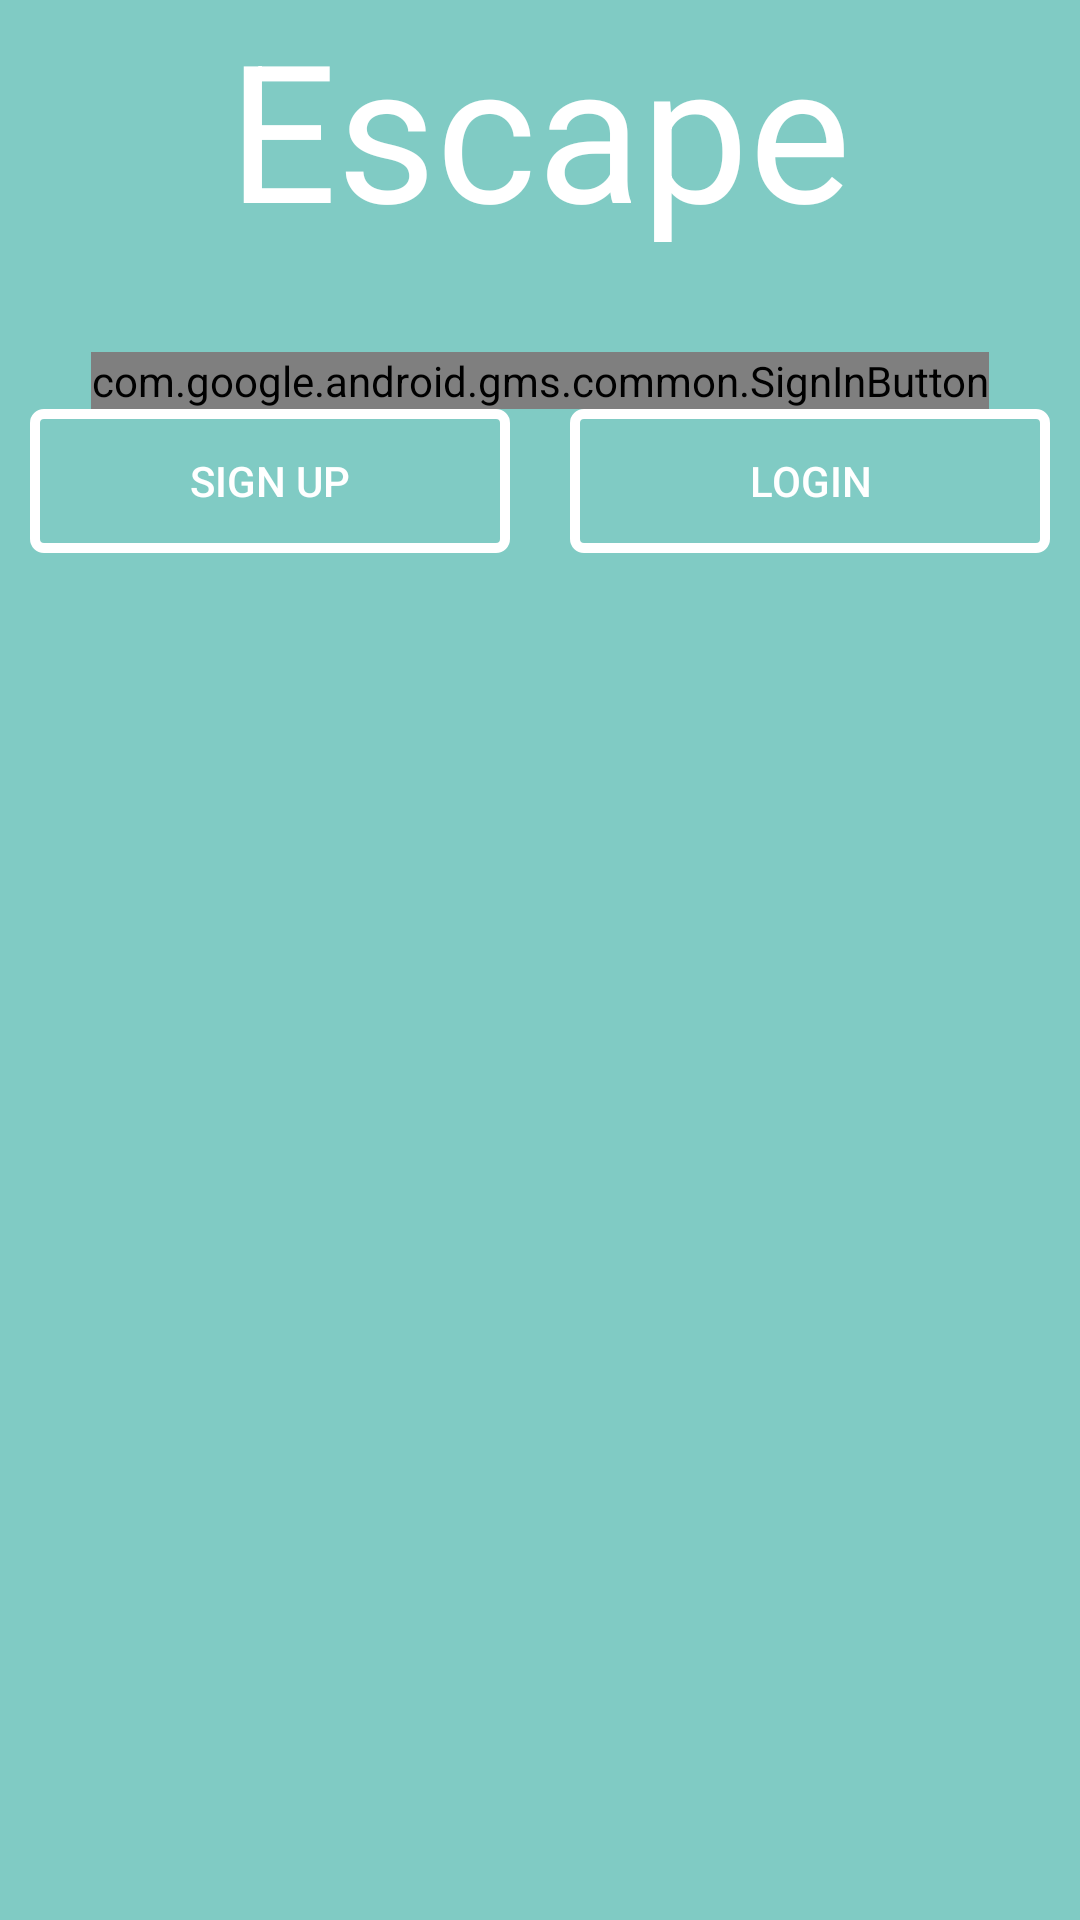

This screen was rendered from an Android layout file. Write that file and the resources it references.
<!-- AndroidManifest.xml: application theme AppTheme -->
<!-- res/layout/view_fliper.xml -->
<?xml version="1.0" encoding="utf-8"?>
<ViewFlipper xmlns:android="http://schemas.android.com/apk/res/android"
    android:layout_width="match_parent" android:layout_height="match_parent"
    android:id="@+id/view_flipper"
    >
    <include android:id="@+id/welcome" layout="@layout/activity_welcome">

    </include>
    <include android:id="@+id/dialog_login" layout="@layout/login_dialog">

    </include>
    <include android:id="@+id/dialog_signup" layout="@layout/signup_dialog">

    </include>
</ViewFlipper>
<!-- res/layout/activity_welcome.xml (included above) -->
<?xml version="1.0" encoding="utf-8"?>
<LinearLayout xmlns:android="http://schemas.android.com/apk/res/android"
    xmlns:tools="http://schemas.android.com/tools"
    android:layout_width="match_parent"
    android:layout_height="match_parent"
    xmlns:app="http://schemas.android.com/apk/res-auto"
    android:orientation="vertical"
    android:background="@color/accent_material_dark"
    tools:context=".MainActivity">

    <TextView android:layout_width="wrap_content"
        android:layout_height="wrap_content"
        android:textSize="64sp"
        android:text="@string/Escape"
        android:layout_gravity="center"
        android:textColor="#ffffff"
        android:layout_marginBottom="32dp"/>

    <com.google.android.gms.common.SignInButton
        android:id="@+id/sign_in_button"
        android:layout_width="wrap_content"
        android:layout_height="wrap_content"
        android:layout_gravity="center"

        />

    <LinearLayout
        android:layout_width="fill_parent"
        android:layout_height="wrap_content"
        android:weightSum="2"
        android:orientation="horizontal">



        <Button
            android:layout_width="wrap_content"
            android:layout_height="wrap_content"
            android:background="@drawable/border"
            android:text="Sign up"
            android:textColor="#ffffff"
            android:id="@+id/signup"
            android:onClick="signup"
            android:layout_gravity="end"
            android:layout_weight="1"
            android:layout_margin="10dp"
            />
        <Button
            android:layout_width="wrap_content"
            android:layout_height="wrap_content"
            android:background="@drawable/border"
            android:text="Login"
            android:onClick="login"
            android:layout_gravity="right|end"
            android:textColor="#ffffff"
            android:layout_weight="1"
            android:layout_margin="10dp"
            />

    </LinearLayout>
</LinearLayout>
<!-- res/layout/login_dialog.xml (included above) -->
<?xml version="1.0" encoding="utf-8"?>
<LinearLayout xmlns:android="http://schemas.android.com/apk/res/android"
    xmlns:tools="http://schemas.android.com/tools"
    android:orientation="vertical"
    android:layout_width="match_parent"
    android:layout_height="wrap_content"
    android:background="#000000"
    android:weightSum="5"
    android:minWidth="20in"
    tools:context=".MainActivity$PlaceholderFragment">

    <TextView
        android:layout_width="fill_parent"
        android:layout_height="wrap_content"
        android:gravity="center"
        android:layout_gravity="center"
        android:text="Sign in"
        android:textSize="32dp"
        android:layout_weight="1"
        android:textColor="#ffffff"
        android:textStyle="bold"/>


<EditText
android:layout_width="fill_parent"
android:layout_height="wrap_content"
android:inputType="text|textEmailSubject|textEmailAddress"
android:ems="10"
android:id="@+id/username_login"
android:focusable="true"
android:paddingLeft="32dp"
android:textColor="#ffff00"
android:hint="UserName"
android:textColorHint="#80ffffff"
android:maxLength="64"
android:maxLines="1"
android:layout_weight="1"
android:layout_gravity="center"
android:layout_margin="16dp"
android:background="@drawable/border"
    android:lines="1"
    android:maxHeight="1dp"
    android:minLines="1" />

<EditText
android:layout_width="fill_parent"
android:layout_height="wrap_content"
android:inputType="textPassword"
android:ems="10"
android:id="@+id/password_login"
android:textColor="#FFFF00"
android:hint="Password"
android:textColorHint="#80ffffff"
android:paddingLeft="32dp"
android:maxLength="16"
android:maxLines="1"
android:layout_weight="1"
android:layout_gravity="center"
android:layout_margin="16dp"
android:background="@drawable/border"
    android:minLines="1"
    android:lines="1" />


<TextView
android:layout_width="wrap_content"
android:layout_height="wrap_content"
android:text="Forgot Password ?"
android:id="@+id/forgetpass"
android:onClick="forgotPassword"
android:linksClickable="true"
android:textColor="#FFFFFF"
android:layout_weight="0.5"
android:layout_gravity="start"
android:layout_marginLeft="16dp"
    />


<Button
android:layout_width="fill_parent"
android:layout_height="wrap_content"
android:text="Done"
android:background="@drawable/border"
android:id="@+id/done_login"
android:textColor="#FFFFFF"
android:layout_weight="0.1"
android:layout_margin="32dp"
android:layout_gravity="center"
android:layout_marginTop="20dp"
android:layout_marginLeft="16dp"
android:layout_marginRight="16dp" />

</LinearLayout>
<!-- res/layout/signup_dialog.xml (included above) -->
<?xml version="1.0" encoding="utf-8"?>
<LinearLayout xmlns:android="http://schemas.android.com/apk/res/android"
    android:orientation="vertical" android:layout_width="match_parent"
    android:layout_height="wrap_content"
    android:minWidth="20in"
    android:weightSum="10"
    android:background="#000000">

    <TextView
        android:layout_width="fill_parent"
        android:layout_height="wrap_content"
        android:gravity="center"
        android:layout_gravity="center"
        android:text="Sign up"
        android:textSize="32dp"
        android:layout_weight="3"
        android:textColor="#ffffff"
        android:textStyle="bold"/>

    <EditText
        android:layout_width="fill_parent"
        android:layout_height="wrap_content"
        android:layout_weight="1"
        android:hint="E-Mail"
        android:inputType="text"
        android:textColorHint="#ffffff00"
        android:textColor="#ffffff00"
        android:background="@drawable/border"
        android:paddingLeft="32dp"
        android:layout_marginLeft="16dp"
        android:layout_marginRight="16dp"
        android:id="@+id/email_signup"
        android:singleLine="true"
        android:minLines="1"
        android:maxLines="1"
        android:lines="1" />

    <EditText
        android:layout_width="fill_parent"
        android:layout_height="wrap_content"
        android:layout_weight="1"
        android:hint="Password"
        android:inputType="textPassword"
        android:background="@drawable/border"
        android:paddingLeft="32dp"
        android:textColorHint="#ffffff00"
        android:layout_marginLeft="16dp"
        android:layout_marginRight="16dp"
        android:layout_marginTop="16dp"
        android:id="@+id/password_signup"
        android:textColor="#ffffff00"
        android:lines="1"
        android:maxLines="1"
        android:minLines="1" />

    <CheckBox
        android:layout_width="fill_parent"
        android:layout_height="wrap_content"
        android:id="@+id/showpass"
        android:text="Show Password"
        android:layout_marginLeft="16dp"
        android:textColor="#ffffff"

        />

    <EditText
        android:layout_width="fill_parent"
        android:layout_height="wrap_content"
        android:layout_weight="1"
        android:hint="UserName"
        android:background="@drawable/border"
        android:paddingLeft="32dp"
        android:layout_marginTop="16dp"
        android:layout_marginLeft="16dp"
        android:layout_marginRight="16dp"
        android:textColorHint="#ffffff00"
        android:id="@+id/username_signup"
        android:textColor="#ffffff00"
        />

    <TextView
        android:layout_width="fill_parent"
        android:layout_height="wrap_content"
        android:gravity="center"
        android:layout_gravity="center"
        android:text="Age"
        android:textSize="25dp"
        android:layout_weight="2"
        android:textColor="#ffff00"
        />

    <com.wefika.horizontalpicker.HorizontalPicker
        xmlns:picker="http://schemas.android.com/apk/res/com.example.ziko_.escapers"
        android:layout_width="match_parent"
        android:layout_height="wrap_content"
        android:textColor="#ffff00"
        android:textSize="15dp"
        android:ellipsize="marquee"
        android:marqueeRepeatLimit="-1"
        picker:values="@array/values" />


    <Button
        android:layout_width="fill_parent"
        android:layout_height="wrap_content"
        android:text="Done"
        android:layout_weight="1"
        android:layout_margin="32dp"
        android:textColor="#ffffff"
        android:id="@+id/done_signup"
        android:background="@drawable/border"
        />



</LinearLayout>
<!-- resources referenced by this layout -->
<resources>
  <string-array name="values">
          <item>1</item>
          <item>2</item>
          <item>3</item>
          <item>4</item>
          <item>5</item>
          <item>6</item>
          <item>7</item>
          <item>8</item>
          <item>9</item>
          <item>10</item>
      </string-array>
      // value of sideItems
      `
  <!-- drawable border (drawable) -->
  <?xml version="1.0" encoding="utf-8"?>
  <shape xmlns:android="http://schemas.android.com/apk/res/android"
      android:shape="rectangle">
      <corners android:radius="3dp" />
      <stroke android:width="10px" android:color="#ffffff" />
  </shape>
  <string name="Escape">Escape</string>
  <style name="AppTheme" parent="Theme.AppCompat.NoActionBar">
          
          <item name="colorPrimary">@color/colorPrimary</item>
          <item name="colorPrimaryDark">@color/colorPrimaryDark</item>
          <item name="colorAccent">@color/colorAccent</item>
      </style>
  <!-- not gathered from this repository: default colours our renderer supplied (Android Studio template values) -->
  <color name="colorPrimary">#FF6200EE</color>
  <color name="colorPrimaryDark">#FF3700B3</color>
  <color name="colorAccent">#FF03DAC5</color>
</resources>
